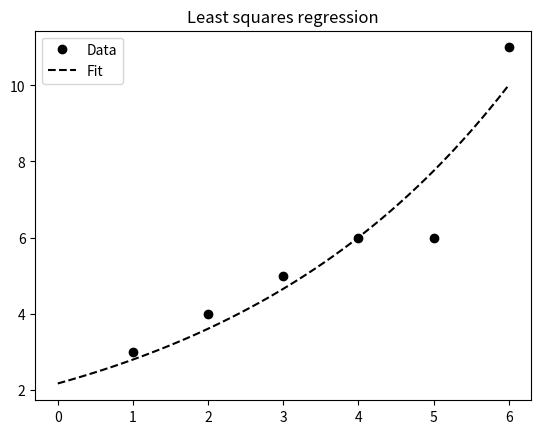

This chart was generated by the following Python code:
import matplotlib.pyplot as plt
import scipy.optimize as opt
import numpy as np

# Function
def func_grow(x,L,k,x_0):
    return L/(1+np.exp(-k*(x-x_0)))

if __name__=="__main__":
    # Data
    x_samp = np.array([1,2,3,4,5,6])
    y_samp = np.array([3,4,5,6,6,11]) 

    # initialGuess
    initialGuess=[1000,0.29,15] #0.29 from predictGrowth

    # Estimate
    w, _ = opt.curve_fit(func_grow, x_samp, y_samp,p0=initialGuess,maxfev=100000)     

    # Print
    print('Estimated Parameters: ', w)
    print('Maximum value: ',w[0])
    print('Growth rate: ',w[1])
    print('Mid Point: ',w[2])

    # Model
    x_lin = np.linspace(0, x_samp.max(), 50) # a number line, 50 evenly spaced digits between 0 and max
    y_model = func_grow(x_lin, *w)

    # Plot
    plt.plot(x_samp, y_samp, "ko", label="Data")
    plt.plot(x_lin, y_model, "k--", label="Fit")
    plt.title("Least squares regression")
    plt.legend(loc="upper left")
    plt.show()